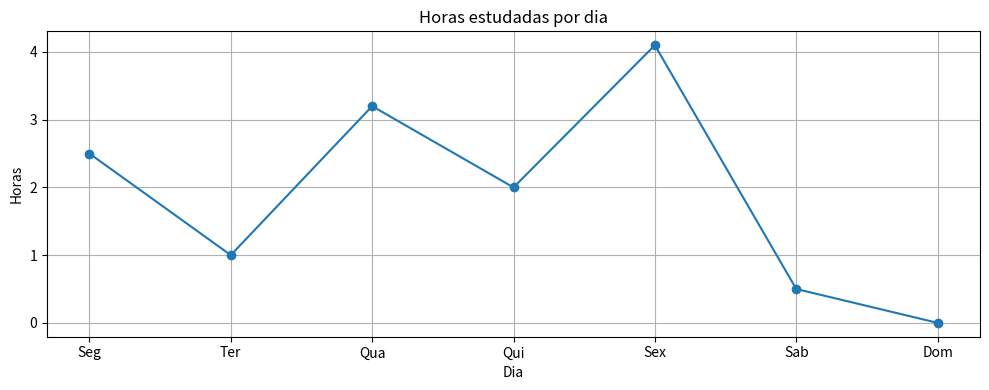
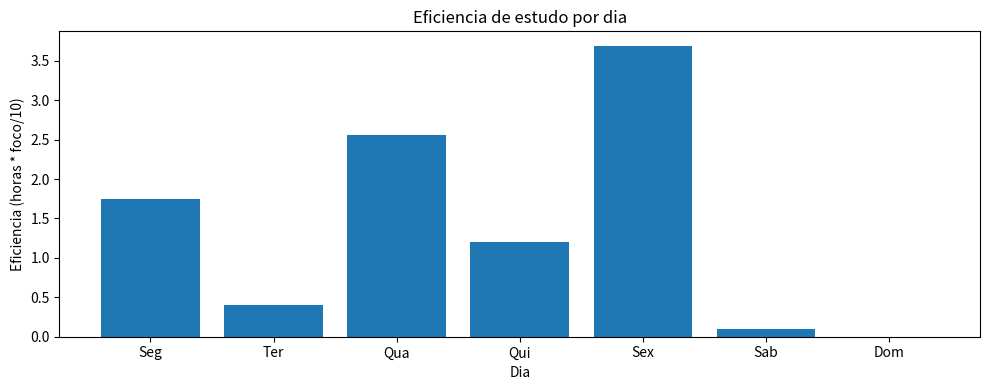

The script that saved these images, in order:
"""
=== Desafio do Dia 86 — Visualização de Hábitos de Estudo com Pandas + Matplotlib ===

Descrição:
Crie um DataFrame simulando horas estudadas ao longo de uma semana e analise os
dados com Pandas. Em seguida, produza visualizações simples com Matplotlib para
representar a evolução das horas estudadas e a eficiência diária.

Tarefas principais:
 - Criar DataFrame manualmente
 - Calcular estatísticas básicas
 - Criar coluna derivada de eficiência
 - Gráfico de linha (horas por dia)
 - Gráfico de barras (eficiência por dia)
"""





import pandas as pd
import matplotlib.pyplot as plt



df = pd.DataFrame({
    "dia": ["Seg", "Ter", "Qua", "Qui", "Sex", "Sab", "Dom"],
    "horas": [2.5, 1.0, 3.2, 2.0, 4.1, 0.5, 0.0],
    "foco": [7, 4, 8, 6, 9, 2, 1]
})



media_horas = df["horas"].mean()
max_horas = df["horas"].max()
min_horas = df["horas"].min()



print("\n=-=- Resumo das horas de estudo =-=-")
print(f"Média: {media_horas:.2f}h")
print(f"Máximo: {max_horas}h ({df.loc[df['horas'].idxmax(), 'dia']})")
print(f"Mínimo: {min_horas}h ({df.loc[df['horas'].idxmin(), 'dia']})")


df["eficiencia"] = df["horas"] * (df["foco"] / 10)
print("\n=-= DataFrame atualizado =-=")
print(df)


plt.figure(figsize=(10, 4))
plt.plot(df["dia"], df["horas"], marker="o")
plt.title("Horas estudadas por dia")
plt.xlabel("Dia")
plt.ylabel("Horas")
plt.grid(True)
plt.tight_layout()
plt.show()



plt.figure(figsize=(10, 4))
plt.bar(df["dia"], df["eficiencia"])
plt.title("Eficiencia de estudo por dia")
plt.xlabel("Dia")
plt.ylabel("Eficiencia (horas * foco/10)")
plt.tight_layout()
plt.show()
